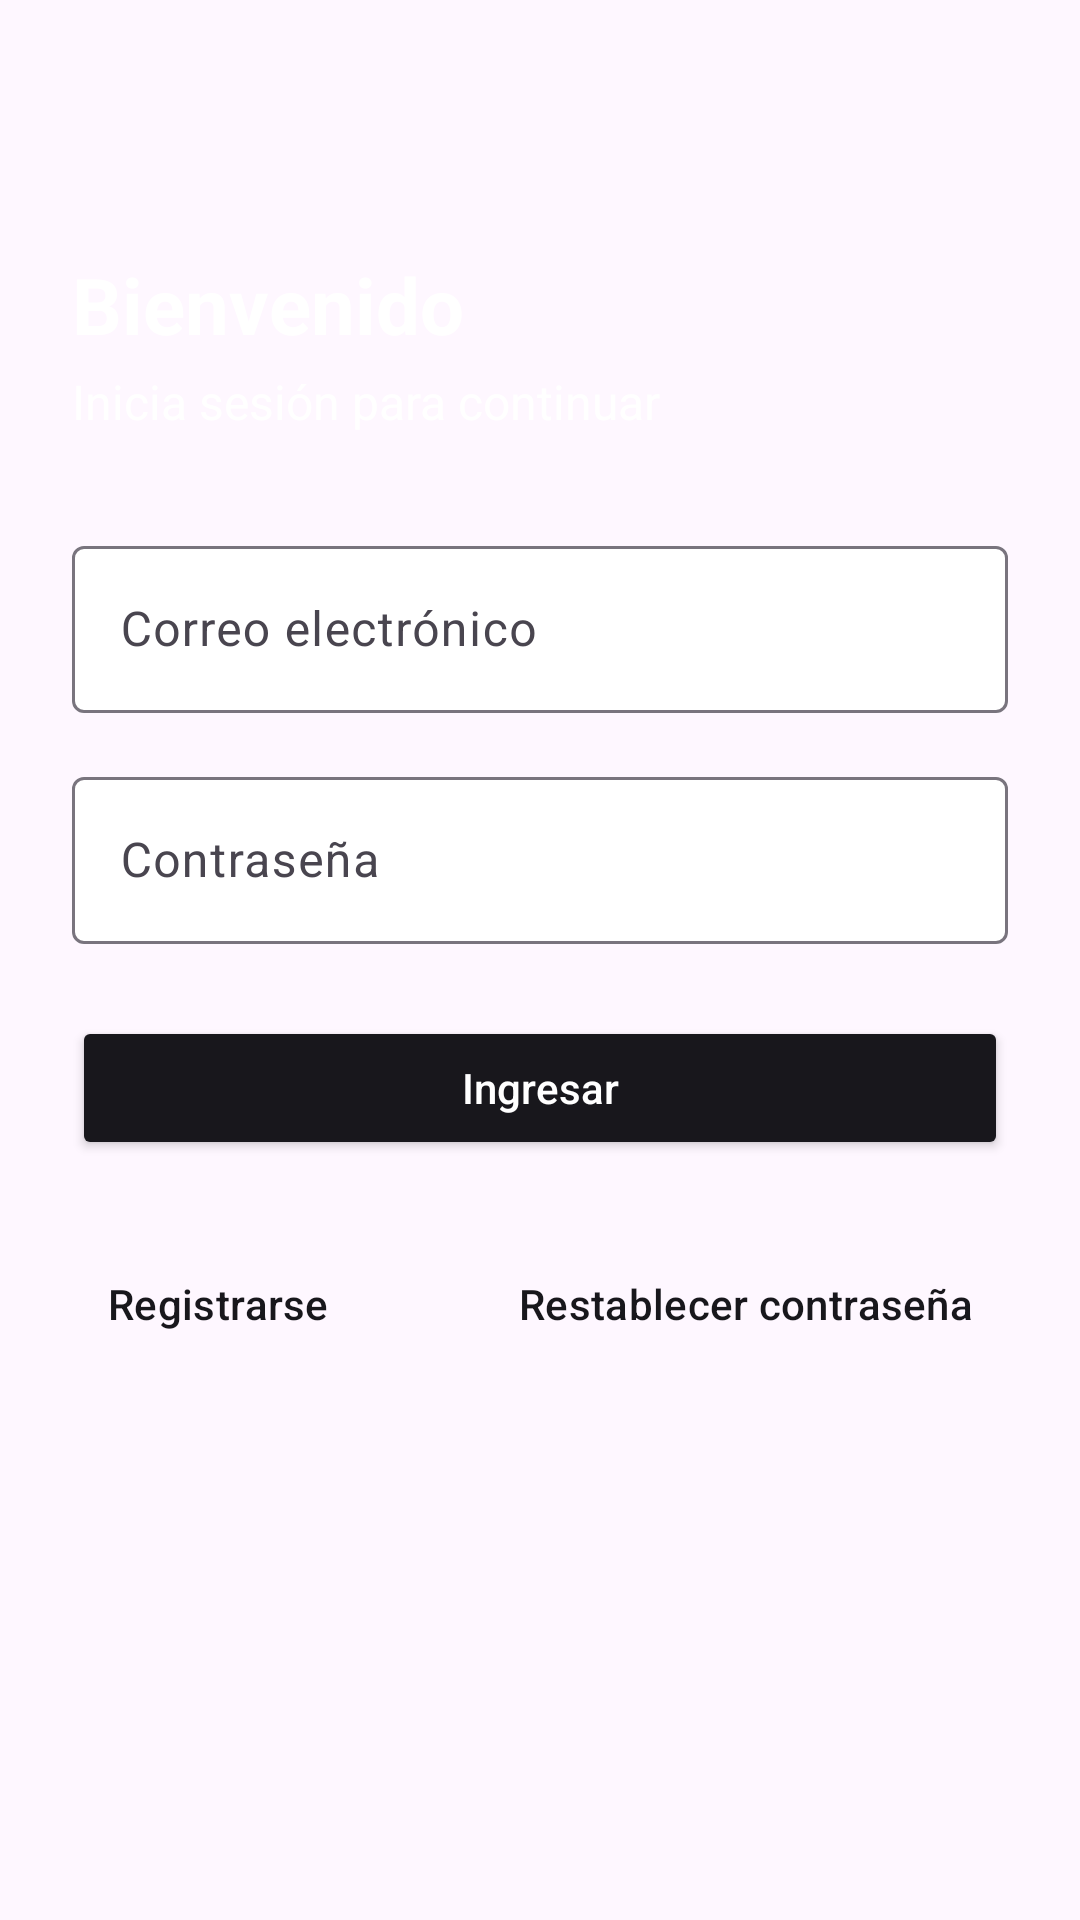

Layout XML and referenced resources for this Android screen:
<!-- AndroidManifest.xml: application theme Theme.DamianTasks -->
<!-- res/layout/fragment_login.xml -->
<?xml version="1.0" encoding="utf-8"?>
<androidx.constraintlayout.widget.ConstraintLayout
    xmlns:android="http://schemas.android.com/apk/res/android"
    xmlns:app="http://schemas.android.com/apk/res-auto"
    xmlns:tools="http://schemas.android.com/tools"
    android:layout_width="match_parent"
    android:layout_height="match_parent"
    android:background="@color/verde"
    android:padding="24dp">

    <ImageView
        android:id="@+id/imageView"
        android:layout_width="48dp"
        android:layout_height="48dp"
        android:src="@drawable/notebook"
        app:layout_constraintTop_toTopOf="parent"
        app:layout_constraintStart_toStartOf="parent" />

    <TextView
        android:id="@+id/textView2"
        android:layout_width="wrap_content"
        android:layout_height="wrap_content"
        android:text="Bienvenido"
        android:textSize="26sp"
        android:textStyle="bold"
        android:textColor="@color/white"
        android:layout_marginTop="12dp"
        app:layout_constraintTop_toBottomOf="@id/imageView"
        app:layout_constraintStart_toStartOf="parent" />

    <TextView
        android:id="@+id/textView3"
        android:layout_width="wrap_content"
        android:layout_height="wrap_content"
        android:text="Inicia sesión para continuar"
        android:textSize="16sp"
        android:textColor="@color/white"
        android:layout_marginTop="4dp"
        app:layout_constraintTop_toBottomOf="@id/textView2"
        app:layout_constraintStart_toStartOf="parent" />

    <com.google.android.material.textfield.TextInputLayout
        android:id="@+id/emailTextField"
        android:layout_width="0dp"
        android:layout_height="wrap_content"
        android:hint="Correo electrónico"
        app:boxBackgroundColor="@android:color/white"
        android:layout_marginTop="32dp"
        app:layout_constraintTop_toBottomOf="@id/textView3"
        app:layout_constraintStart_toStartOf="parent"
        app:layout_constraintEnd_toEndOf="parent">

        <com.google.android.material.textfield.TextInputEditText
            android:layout_width="match_parent"
            android:layout_height="wrap_content"
            android:inputType="textEmailAddress" />
    </com.google.android.material.textfield.TextInputLayout>

    <com.google.android.material.textfield.TextInputLayout
        android:id="@+id/passwordTextField"
        android:layout_width="0dp"
        android:layout_height="wrap_content"
        android:hint="Contraseña"
        app:boxBackgroundColor="@android:color/white"
        android:layout_marginTop="16dp"
        app:layout_constraintTop_toBottomOf="@id/emailTextField"
        app:layout_constraintStart_toStartOf="parent"
        app:layout_constraintEnd_toEndOf="parent">

        <com.google.android.material.textfield.TextInputEditText
            android:layout_width="match_parent"
            android:layout_height="wrap_content"
            android:inputType="textPassword" />
    </com.google.android.material.textfield.TextInputLayout>

    <Button
        android:id="@+id/ingresar"
        android:layout_width="0dp"
        android:layout_height="wrap_content"
        android:text="Ingresar"
        android:textAllCaps="false"
        android:textColor="@android:color/white"
        android:backgroundTint="#18171c"
        android:layout_marginTop="24dp"
        app:cornerRadius="12dp"
        app:layout_constraintTop_toBottomOf="@id/passwordTextField"
        app:layout_constraintStart_toStartOf="parent"
        app:layout_constraintEnd_toEndOf="parent" />

    <Button
        android:id="@+id/registrarse"
        style="@style/Widget.Material3.Button.TextButton"
        android:layout_width="wrap_content"
        android:layout_height="wrap_content"
        android:text="Registrarse"
        android:textColor="#18171c"
        android:layout_marginTop="24dp"
        app:layout_constraintTop_toBottomOf="@id/ingresar"
        app:layout_constraintStart_toStartOf="parent" />

    <Button
        android:id="@+id/resContraseña"
        style="@style/Widget.Material3.Button.TextButton"
        android:layout_width="wrap_content"
        android:layout_height="wrap_content"
        android:text="Restablecer contraseña"
        android:textColor="#18171c"
        android:layout_marginTop="24dp"
        app:layout_constraintTop_toBottomOf="@id/ingresar"
        app:layout_constraintEnd_toEndOf="parent" />

</androidx.constraintlayout.widget.ConstraintLayout>
<!-- resources referenced by this layout -->
<resources>
  <style name="Theme.DamianTasks" parent="Base.Theme.DamianTasks" />
  <style name="Base.Theme.DamianTasks" parent="Theme.Material3.DayNight.NoActionBar">
          
          
      </style>
  <!-- not gathered from this repository: default colours our renderer supplied (Android Studio template values) -->
  <color name="white">#FFFFFFFF</color>
</resources>
